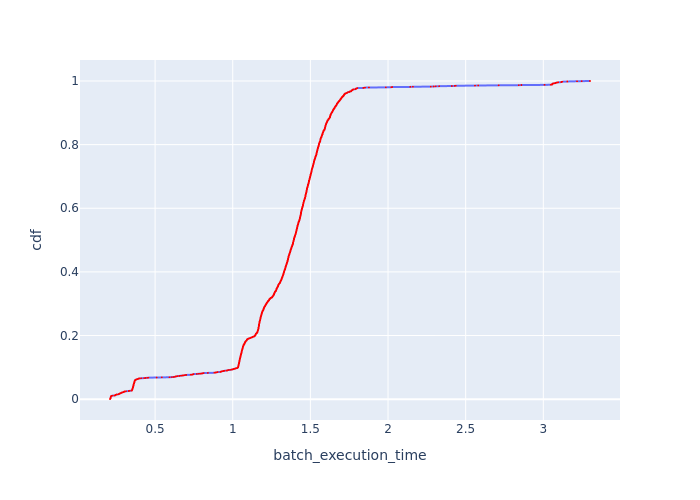

Values plotted in this chart, from the file beside it:
Batch Id, batch_execution_time, cdf
3396, 0.2096, 0.0004529
3394, 0.211, 0.0009058
3395, 0.2119, 0.001359
3397, 0.2123, 0.001812
3380, 0.2126, 0.002264
3386, 0.213, 0.002717
3385, 0.2132, 0.00317
3398, 0.2133, 0.003623
3392, 0.2138, 0.004076
3428, 0.2138, 0.004529
3391, 0.2141, 0.004982
3382, 0.2142, 0.005435
3393, 0.2142, 0.005888
3379, 0.2143, 0.006341
3378, 0.2144, 0.006793
3390, 0.2148, 0.007246
3383, 0.2149, 0.007699
3384, 0.215, 0.008152
3381, 0.2151, 0.008605
3399, 0.2151, 0.009058
3400, 0.2187, 0.009511
3389, 0.2196, 0.009964
1236, 0.2205, 0.01042
3417, 0.2246, 0.01087
3430, 0.2367, 0.01132
3438, 0.2425, 0.01178
3387, 0.2441, 0.01223
3416, 0.2443, 0.01268
3437, 0.2454, 0.01313
3427, 0.2478, 0.01359
3401, 0.2496, 0.01404
3429, 0.2514, 0.01449
3424, 0.2616, 0.01495
3408, 0.2632, 0.0154
3409, 0.2655, 0.01585
3436, 0.2675, 0.0163
3419, 0.2705, 0.01676
3431, 0.2715, 0.01721
3435, 0.272, 0.01766
3434, 0.276, 0.01812
3415, 0.2765, 0.01857
3404, 0.2793, 0.01902
3426, 0.2813, 0.01947
3432, 0.2844, 0.01993
3425, 0.2846, 0.02038
3418, 0.2871, 0.02083
3402, 0.2892, 0.02129
3405, 0.2916, 0.02174
3423, 0.2979, 0.02219
3407, 0.2983, 0.02264
3421, 0.2997, 0.0231
3406, 0.3004, 0.02355
3433, 0.3029, 0.024
3403, 0.3115, 0.02446
3420, 0.3125, 0.02491
3422, 0.3298, 0.02536
3388, 0.3314, 0.02582
3412, 0.3368, 0.02627
3338, 0.3491, 0.02672
3341, 0.3497, 0.02717
... 2,148 more rows
